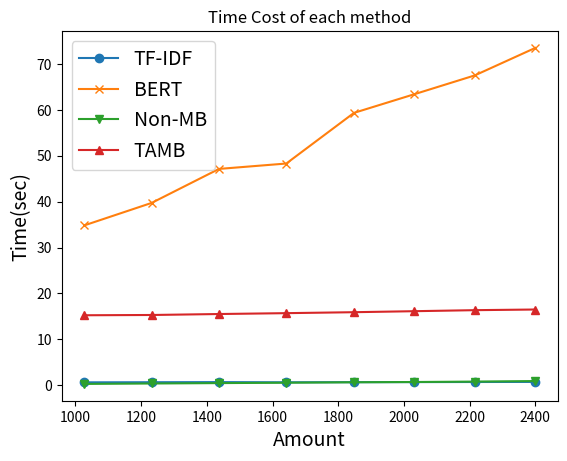

Python code for this plot:
import matplotlib.pyplot as plt

# 假設您有兩個列表，分別代表 x 軸和 y 軸的數據
x_values = [1027, 1232, 1437, 1642, 1848, 2032, 2216, 2400]
# x_values = [int(x*2540) for x in x_values]
TF_IDF_values = [0.6390,0.6664,0.6930,0.6517,0.6774,0.6942, 0.7154, 0.7345]
# LSTM_values = [67.84377145767212, 69.35078406333923, 207.30575275421143, 267.5368275642395, 325.25331020355225]
BERT_values = [34.835,39.732,47.137,48.312,59.343,63.414,67.512,73.497]
NORMAL_values = [0.297,0.390,0.476,0.557,0.657,0.714,0.804,0.921]
PROPOSED_value = [15.2564, 15.3141, 15.5256, 15.7138 ,15.9218, 16.142, 16.365, 16.507]
# PROPOSED_BERT_value = [29.982,35.467,39.69,46.65,61.49]

# 繪製折線圖
plt.plot(x_values, TF_IDF_values, label='TF-IDF', marker='o')
# plt.plot(x_values, LSTM_values, label='LSTM', marker='s')
plt.plot(x_values, BERT_values, label='BERT', marker='x')
plt.plot(x_values, NORMAL_values, label='Non-MB', marker='v')
plt.plot(x_values, PROPOSED_value, label='TAMB', marker='^')
# plt.plot(x_values, PROPOSED_BERT_value, label='TAMB+BERT', marker='*')

# 添加標題與標籤
plt.title('Time Cost of each method')
plt.xlabel('Amount', fontsize=14)
plt.ylabel('Time(sec)',  fontsize=14)

# 顯示圖例
plt.legend(loc = 'upper left', fontsize=14)

# 顯示圖形

plt.show()